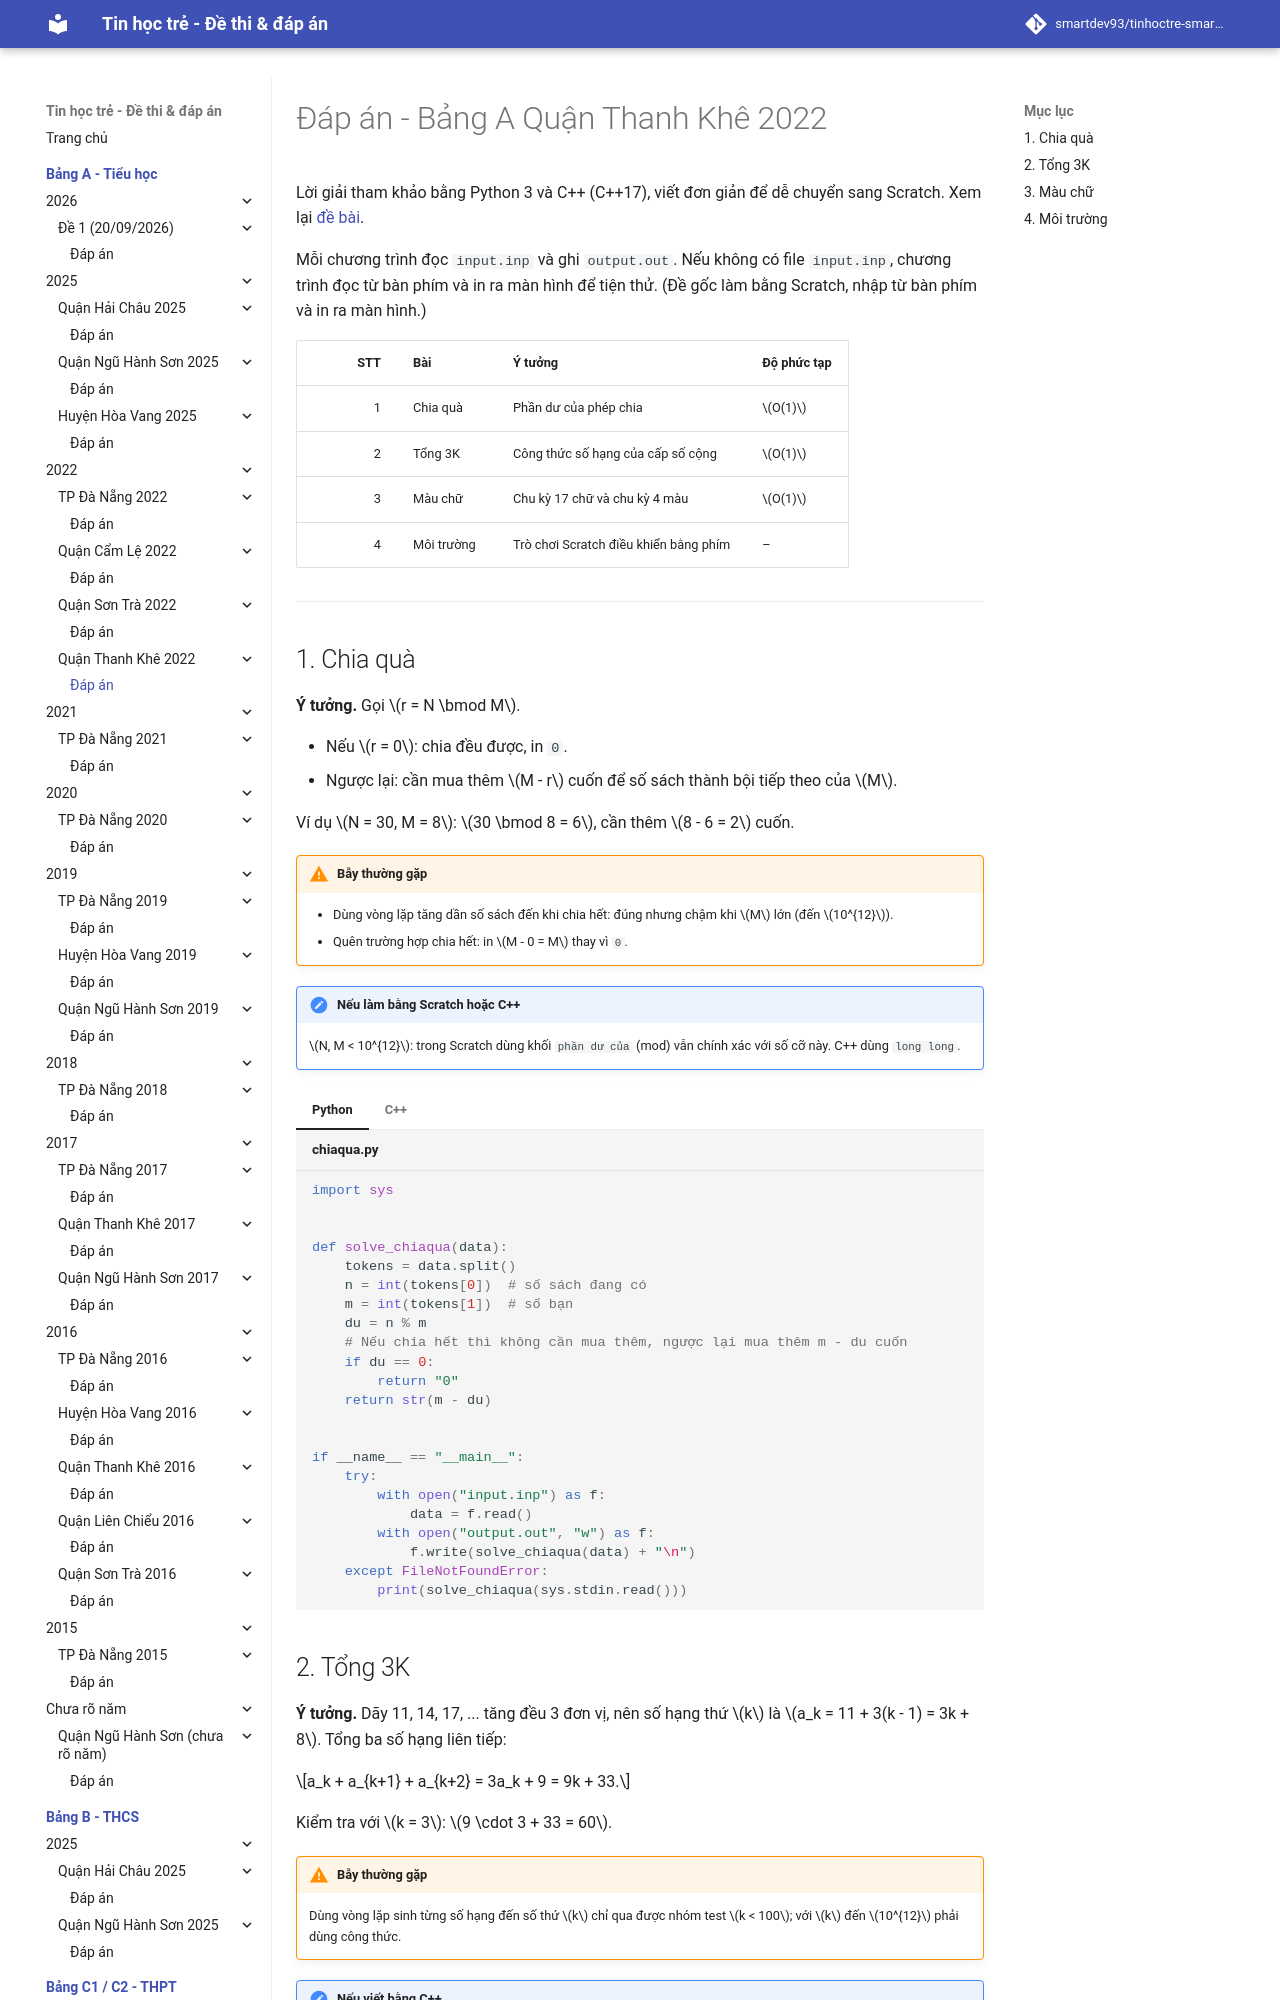

repository: smartdev93/tinhoctre-smartpencs · page: bang-a/2022/tk2022-de1/dap-an/index.html · generator: mkdocs

# Đáp án - Bảng A Quận Thanh Khê 2022

Lời giải tham khảo bằng Python 3 và C++ (C++17), viết đơn giản để dễ chuyển sang Scratch. Xem lại [đề bài](index.md).

Mỗi chương trình đọc `input.inp` và ghi `output.out`. Nếu không có file `input.inp`, chương trình đọc từ bàn phím và in ra màn hình để tiện thử. (Đề gốc làm bằng Scratch, nhập từ bàn phím và in ra màn hình.)

| STT | Bài | Ý tưởng | Độ phức tạp |
| ---: | --- | --- | --- |
| 1 | Chia quà | Phần dư của phép chia | $O(1)$ |
| 2 | Tổng 3K | Công thức số hạng của cấp số cộng | $O(1)$ |
| 3 | Màu chữ | Chu kỳ 17 chữ và chu kỳ 4 màu | $O(1)$ |
| 4 | Môi trường | Trò chơi Scratch điều khiển bằng phím | – |

---

## 1. Chia quà

**Ý tưởng.** Gọi $r = N \bmod M$.

- Nếu $r = 0$: chia đều được, in `0`.
- Ngược lại: cần mua thêm $M - r$ cuốn để số sách thành bội tiếp theo của $M$.

Ví dụ $N = 30, M = 8$: $30 \bmod 8 = 6$, cần thêm $8 - 6 = 2$ cuốn.

!!! warning "Bẫy thường gặp"
    - Dùng vòng lặp tăng dần số sách đến khi chia hết: đúng nhưng chậm khi $M$ lớn (đến $10^{12}$).
    - Quên trường hợp chia hết: in $M - 0 = M$ thay vì `0`.

!!! note "Nếu làm bằng Scratch hoặc C++"
    $N, M < 10^{12}$: trong Scratch dùng khối `phần dư của` (mod) vẫn chính xác với số cỡ này. C++ dùng `long long`.

=== "Python"

    ```python title="chiaqua.py"
    --8<-- "bang-a/2022/tk2022-de1/sol/chiaqua.py"
    ```

=== "C++"

    ```cpp title="chiaqua.cpp"
    --8<-- "bang-a/2022/tk2022-de1/sol/chiaqua.cpp"
    ```
